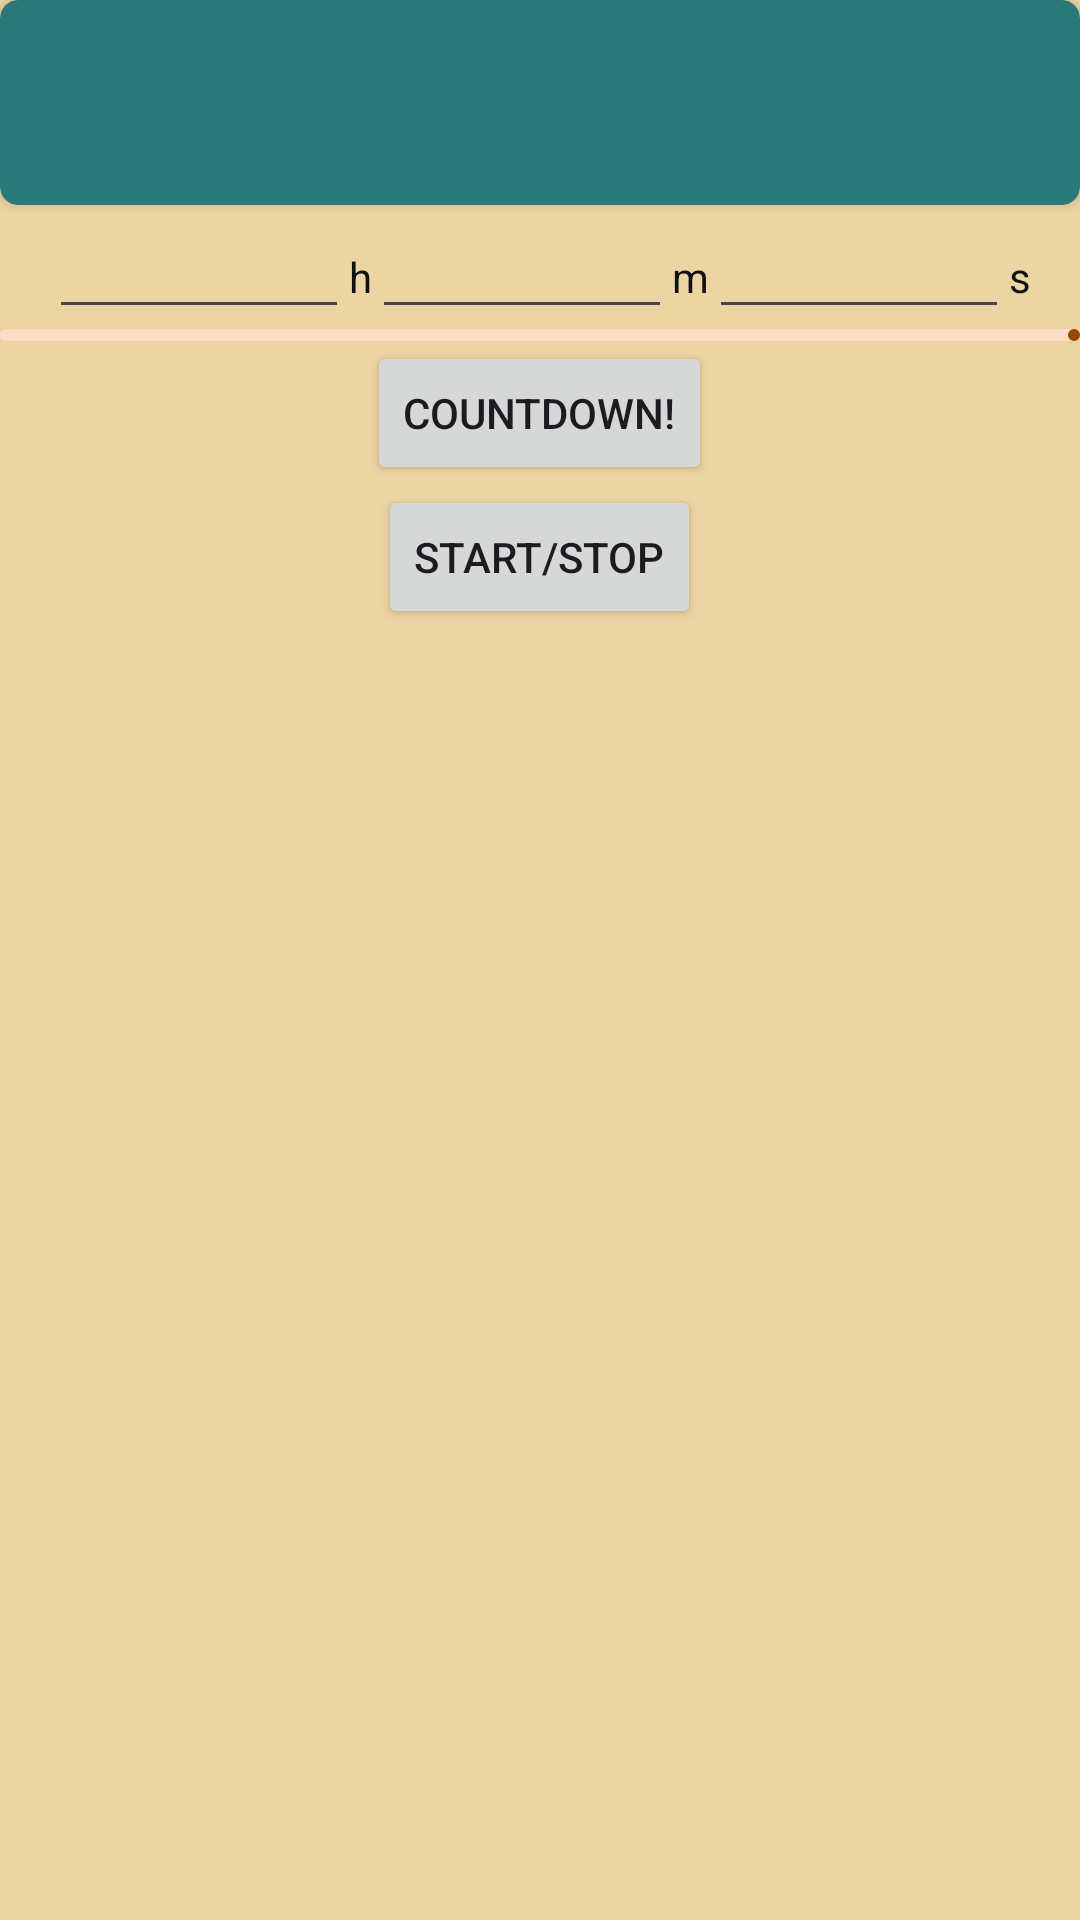

Android layout source for this screen:
<!-- AndroidManifest.xml: application theme AppTheme -->
<!-- res/layout/activity_view3.xml -->
<?xml version="1.0" encoding="utf-8"?>
<androidx.constraintlayout.widget.ConstraintLayout xmlns:android="http://schemas.android.com/apk/res/android"
    xmlns:app="http://schemas.android.com/apk/res-auto"
    xmlns:tools="http://schemas.android.com/tools"
    android:layout_width="match_parent"
    android:layout_height="match_parent"
    android:id="@+id/fragment_third"
    tools:context=".Pages.view3">

    <LinearLayout
        android:layout_width="match_parent"
        android:layout_height="match_parent"
        android:background="#EDD4A3"
        android:gravity="center_horizontal"
        android:orientation="vertical">

        <androidx.cardview.widget.CardView
            android:layout_width="match_parent"
            android:layout_height="wrap_content"
            app:cardBackgroundColor="#2a7a7a"
            app:cardCornerRadius="6dp"
            app:contentPadding="18dp">

            <TextView
                android:id="@+id/textTimerView"
                android:layout_width="wrap_content"
                android:layout_height="wrap_content"
                android:fontFamily="@font/hardpixel"
                android:layout_gravity="center"
                android:textSize="24sp" />
        </androidx.cardview.widget.CardView>
        <LinearLayout
            android:layout_width="wrap_content"
            android:layout_height="wrap_content"
            android:background="#EDD4A3"
            >
            <EditText
                android:id="@+id/editTextTimerViewHour"
                android:layout_width="100dp"
                android:layout_height="wrap_content"
                android:ems="10"
                android:textColor="#101010"
                android:inputType="number" />
            <TextView
                android:layout_width="wrap_content"
                android:layout_height="wrap_content"
                android:textColor="#101010"
                android:text="h"/>
            <EditText
                android:id="@+id/editTextTimerViewMinute"
                android:layout_width="100dp"
                android:layout_height="wrap_content"
                android:ems="10"
                android:textColor="#101010"
                android:inputType="number" />
            <TextView
                android:layout_width="wrap_content"
                android:layout_height="wrap_content"
                android:textColor="#101010"
                android:text="m"/>
            <EditText
                android:id="@+id/editTextTimerViewSecond"
                android:layout_width="100dp"
                android:layout_height="wrap_content"
                android:ems="10"
                android:textColor="#101010"
                android:inputType="number" />
            <TextView
                android:layout_width="wrap_content"
                android:layout_height="wrap_content"
                android:textColor="#101010"
                android:text="s"/>

        </LinearLayout>
        <com.google.android.material.progressindicator.LinearProgressIndicator
            android:layout_width="match_parent"
            android:layout_height="10dp"
            android:indeterminate="false"
            android:id="@+id/progressBarTimerView"
            />
        <Button
            android:layout_width="wrap_content"
            android:layout_height="wrap_content"
            android:id="@+id/buttonTimerView"
            android:text="countdown!"
            />
        <Button
            android:layout_width="wrap_content"
            android:layout_height="wrap_content"
            android:id="@+id/buttonTimerViewStartStop"
            android:text="Start/Stop"
            />

    </LinearLayout>
</androidx.constraintlayout.widget.ConstraintLayout>
<!-- resources referenced by this layout -->
<resources>
  <style name="AppTheme" parent="Theme.Material3.Light.NoActionBar">
          <item name="colorPrimary">@color/md_theme_light_primary</item>
          <item name="colorOnPrimary">@color/md_theme_light_onPrimary</item>
          <item name="colorPrimaryContainer">@color/md_theme_light_primaryContainer</item>
          <item name="colorOnPrimaryContainer">@color/md_theme_light_onPrimaryContainer</item>
          <item name="colorSecondary">@color/md_theme_light_secondary</item>
          <item name="colorOnSecondary">@color/md_theme_light_onSecondary</item>
          <item name="colorSecondaryContainer">@color/md_theme_light_secondaryContainer</item>
          <item name="colorOnSecondaryContainer">@color/md_theme_light_onSecondaryContainer</item>
          <item name="colorTertiary">@color/md_theme_light_tertiary</item>
          <item name="colorOnTertiary">@color/md_theme_light_onTertiary</item>
          <item name="colorTertiaryContainer">@color/md_theme_light_tertiaryContainer</item>
          <item name="colorOnTertiaryContainer">@color/md_theme_light_onTertiaryContainer</item>
          <item name="colorError">@color/md_theme_light_error</item>
          <item name="colorErrorContainer">@color/md_theme_light_errorContainer</item>
          <item name="colorOnError">@color/md_theme_light_onError</item>
          <item name="colorOnErrorContainer">@color/md_theme_light_onErrorContainer</item>
          <item name="android:colorBackground">@color/md_theme_light_background</item>
          <item name="colorOnBackground">@color/md_theme_light_onBackground</item>
          <item name="colorSurface">@color/md_theme_light_surface</item>
          <item name="colorOnSurface">@color/md_theme_light_onSurface</item>
          <item name="colorSurfaceVariant">@color/md_theme_light_surfaceVariant</item>
          <item name="colorOnSurfaceVariant">@color/md_theme_light_onSurfaceVariant</item>
          <item name="colorOutline">@color/md_theme_light_outline</item>
          <item name="colorOnSurfaceInverse">@color/md_theme_light_inverseOnSurface</item>
          <item name="colorSurfaceInverse">@color/md_theme_light_inverseSurface</item>
          <item name="colorPrimaryInverse">@color/md_theme_light_inversePrimary</item>
      </style>
  <color name="md_theme_light_primary">#944A01</color>
  <color name="md_theme_light_onPrimary">#FFFFFF</color>
  <color name="md_theme_light_primaryContainer">#FFDCC6</color>
  <color name="md_theme_light_onPrimaryContainer">#301400</color>
  <color name="md_theme_light_secondary">#755845</color>
  <color name="md_theme_light_onSecondary">#FFFFFF</color>
  <color name="md_theme_light_secondaryContainer">#FFDCC6</color>
  <color name="md_theme_light_onSecondaryContainer">#2B1708</color>
  <color name="md_theme_light_tertiary">#5F6135</color>
  <color name="md_theme_light_onTertiary">#FFFFFF</color>
  <color name="md_theme_light_tertiaryContainer">#E4E6AE</color>
  <color name="md_theme_light_onTertiaryContainer">#1B1D00</color>
  <color name="md_theme_light_error">#BA1A1A</color>
  <color name="md_theme_light_errorContainer">#FFDAD6</color>
  <color name="md_theme_light_onError">#FFFFFF</color>
  <color name="md_theme_light_onErrorContainer">#410002</color>
  <color name="md_theme_light_background">#FFFBFF</color>
  <color name="md_theme_light_onBackground">#201A17</color>
  <color name="md_theme_light_surface">#FFFBFF</color>
  <color name="md_theme_light_onSurface">#201A17</color>
  <color name="md_theme_light_surfaceVariant">#F3DED2</color>
  <color name="md_theme_light_onSurfaceVariant">#52443B</color>
  <color name="md_theme_light_outline">#84746A</color>
  <color name="md_theme_light_inverseOnSurface">#FBEEE8</color>
  <color name="md_theme_light_inverseSurface">#362F2B</color>
  <color name="md_theme_light_inversePrimary">#FFB784</color>
</resources>
